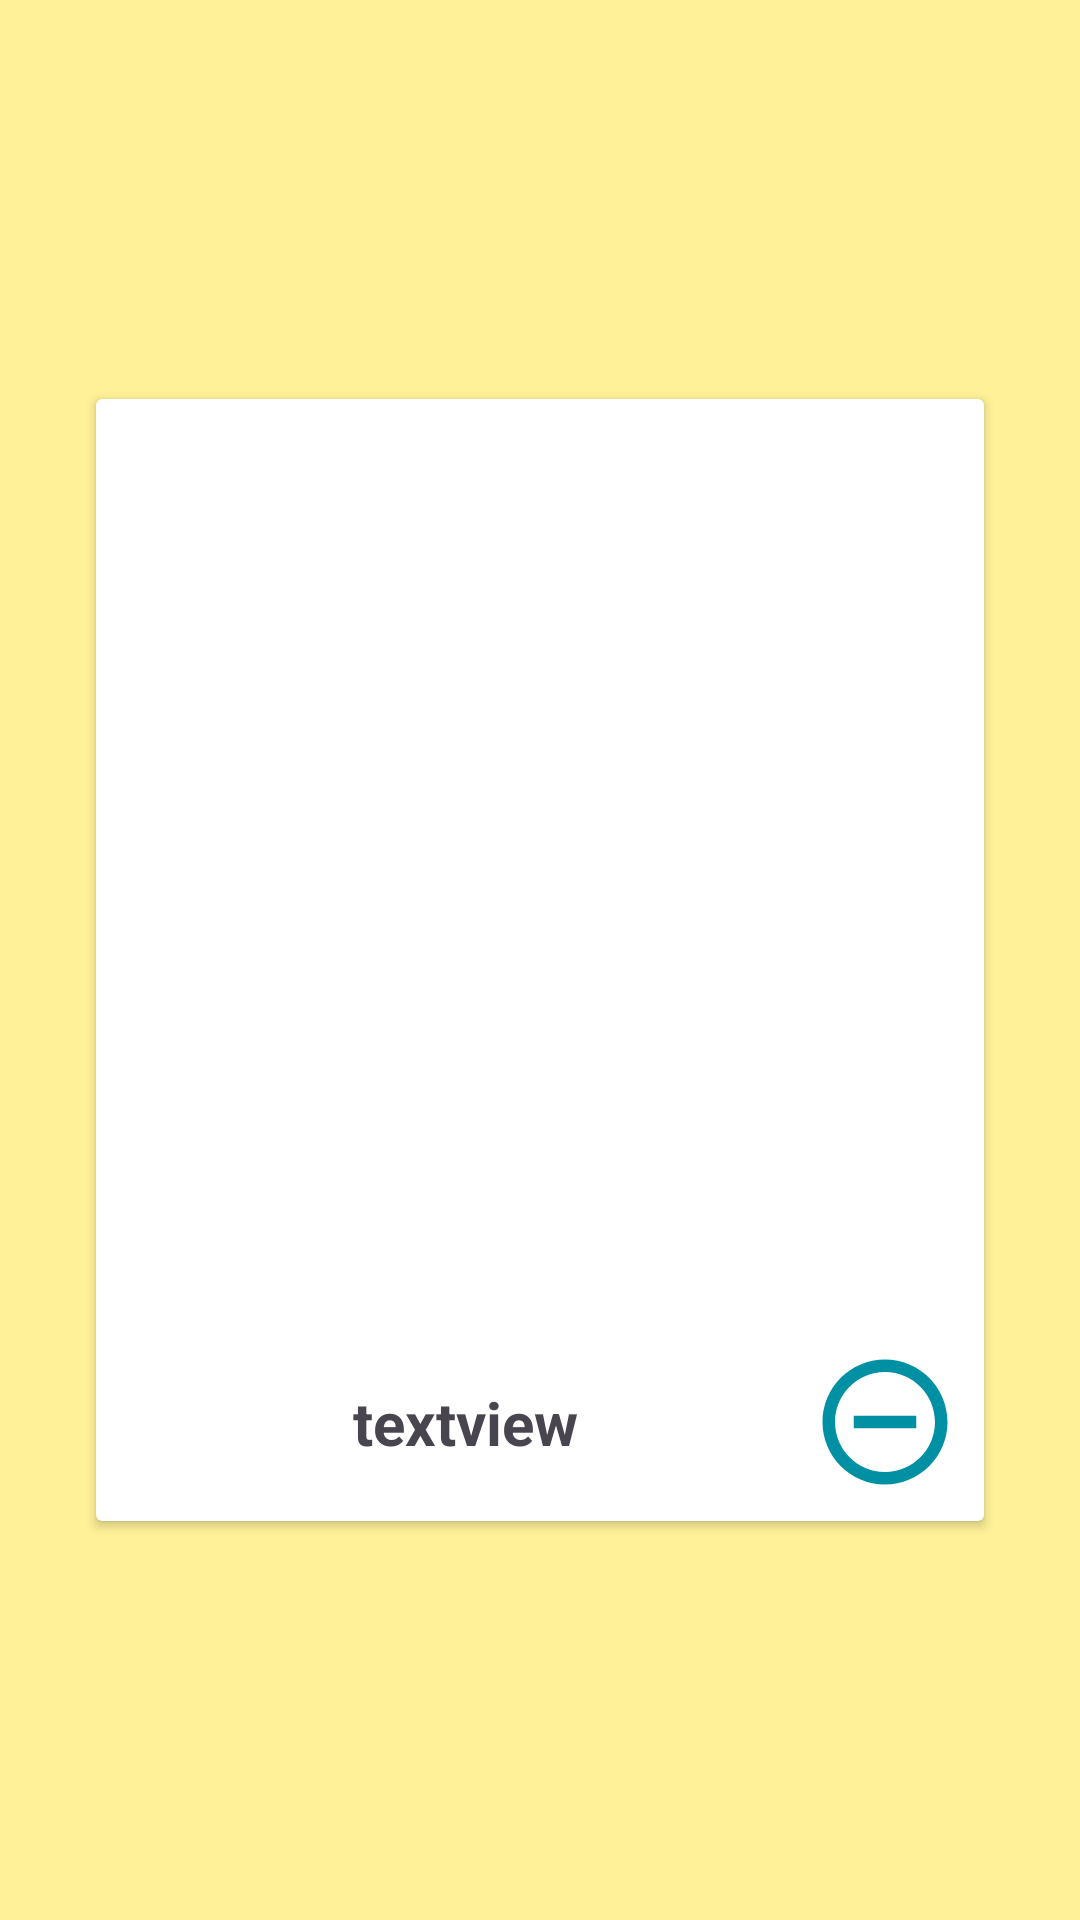

Android layout source for this screen:
<!-- AndroidManifest.xml: application theme Theme.CatBreedsApp -->
<!-- res/layout/holder_votes.xml -->
<?xml version="1.0" encoding="utf-8"?>
<androidx.constraintlayout.widget.ConstraintLayout xmlns:android="http://schemas.android.com/apk/res/android"
    xmlns:app="http://schemas.android.com/apk/res-auto"
    xmlns:tools="http://schemas.android.com/tools"
    android:layout_width="match_parent"
    android:layout_height="wrap_content"
    android:background="#85FFEB3B">

    <androidx.cardview.widget.CardView
        android:layout_width="0dp"
        android:layout_height="wrap_content"
        android:layout_marginStart="32dp"
        android:layout_marginTop="32dp"
        android:layout_marginEnd="32dp"
        android:layout_marginBottom="32dp"
        app:layout_constraintBottom_toBottomOf="parent"
        app:layout_constraintEnd_toEndOf="parent"
        app:layout_constraintStart_toStartOf="parent"
        app:layout_constraintTop_toTopOf="parent">

        <androidx.constraintlayout.widget.ConstraintLayout
            android:layout_width="match_parent"
            android:layout_height="match_parent">

            <ImageView
                android:id="@+id/imageView2"
                android:layout_width="0dp"
                android:layout_height="300dp"
                android:layout_marginStart="8dp"
                android:layout_marginTop="8dp"
                android:layout_marginEnd="8dp"
                android:adjustViewBounds="true"
                android:scaleType="centerCrop"
                app:layout_constraintEnd_toEndOf="parent"
                app:layout_constraintStart_toStartOf="parent"
                app:layout_constraintTop_toTopOf="parent"
                app:srcCompat="@drawable/ic_launcher_background" />

            <ImageView
                android:id="@+id/imageView3"
                android:layout_width="wrap_content"
                android:layout_height="50dp"
                android:layout_marginStart="8dp"
                android:layout_marginTop="8dp"
                android:layout_marginBottom="8dp"
                android:adjustViewBounds="true"
                android:scaleType="centerCrop"
                app:layout_constraintBottom_toBottomOf="parent"
                app:layout_constraintEnd_toStartOf="@+id/tv_CreatedAt"
                app:layout_constraintHorizontal_bias="0.5"
                app:layout_constraintHorizontal_chainStyle="spread_inside"
                app:layout_constraintStart_toStartOf="parent"
                app:layout_constraintTop_toBottomOf="@+id/imageView2"
                app:srcCompat="@drawable/baseline_thumb_up_24_white" />

            <TextView
                android:id="@+id/tv_CreatedAt"
                android:layout_width="wrap_content"
                android:layout_height="wrap_content"
                android:layout_marginStart="16dp"
                android:layout_marginEnd="16dp"
                android:text="textview"
                android:textSize="20sp"
                android:textStyle="bold"
                app:layout_constraintBottom_toBottomOf="@+id/imageView3"
                app:layout_constraintEnd_toStartOf="@+id/imageView4"
                app:layout_constraintHorizontal_bias="0.5"
                app:layout_constraintStart_toEndOf="@+id/imageView3"
                app:layout_constraintTop_toTopOf="@+id/imageView3" />

            <ImageView
                android:id="@+id/imageView4"
                android:layout_width="wrap_content"
                android:layout_height="50dp"
                android:layout_marginEnd="8dp"
                android:adjustViewBounds="true"
                android:scaleType="centerCrop"
                app:layout_constraintBottom_toBottomOf="@+id/tv_CreatedAt"
                app:layout_constraintEnd_toEndOf="parent"
                app:layout_constraintHorizontal_bias="0.5"
                app:layout_constraintStart_toEndOf="@+id/tv_CreatedAt"
                app:layout_constraintTop_toTopOf="@+id/tv_CreatedAt"
                app:srcCompat="@drawable/baseline_remove_circle_outline_24" />
        </androidx.constraintlayout.widget.ConstraintLayout>
    </androidx.cardview.widget.CardView>
</androidx.constraintlayout.widget.ConstraintLayout>
<!-- resources referenced by this layout -->
<resources>
  <!-- drawable baseline_remove_circle_outline_24 (drawable) -->
  <vector android:height="24dp" android:tint="#0090A3"
      android:viewportHeight="24" android:viewportWidth="24"
      android:width="24dp" xmlns:android="http://schemas.android.com/apk/res/android">
      <path android:fillColor="@android:color/white" android:pathData="M7,11v2h10v-2L7,11zM12,2C6.48,2 2,6.48 2,12s4.48,10 10,10 10,-4.48 10,-10S17.52,2 12,2zM12,20c-4.41,0 -8,-3.59 -8,-8s3.59,-8 8,-8 8,3.59 8,8 -3.59,8 -8,8z"/>
  </vector>
  <style name="Theme.CatBreedsApp" parent="Base.Theme.CatBreedsApp" />
  <style name="Base.Theme.CatBreedsApp" parent="Theme.Material3.DayNight.NoActionBar">
          
          
      </style>
</resources>
